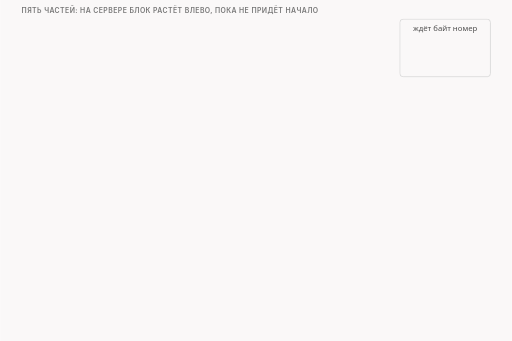
t = 0.00 s
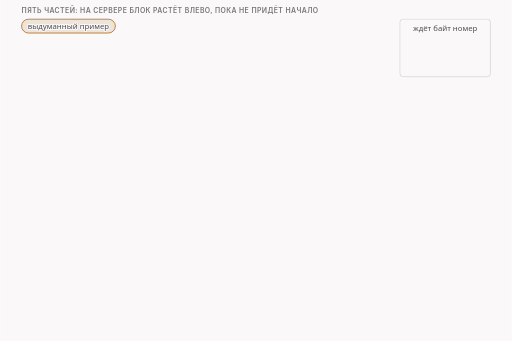
t = 1.73 s
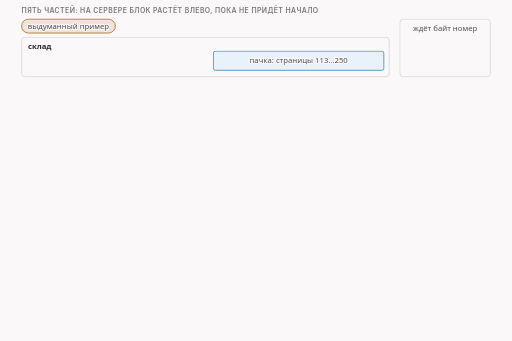
t = 3.34 s
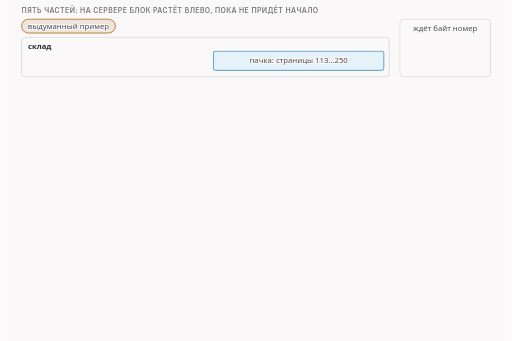
t = 5.00 s
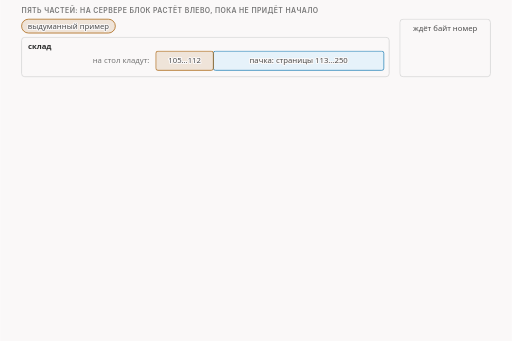
t = 6.73 s
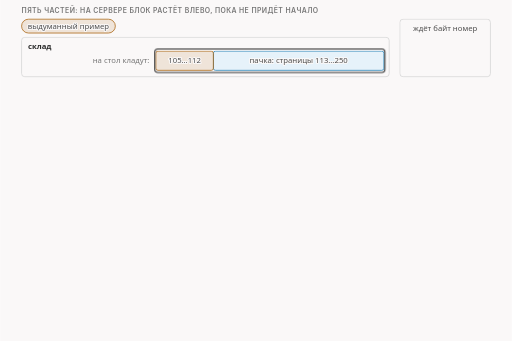
t = 8.34 s

The animated SVG that drew these frames (rendered in a browser with its animation timeline set to each time). Animation: 22 CSS @keyframes rules; frames cover the first 8.34 s, repeats indefinitely.

<svg xmlns="http://www.w3.org/2000/svg" class="v06-s06-block-grows-left" viewBox="0 0 960 640" width="960" height="640" role="img" aria-labelledby="v06-s06-block-grows-left-t v06-s06-block-grows-left-d">
<title id="v06-s06-block-grows-left-t">Пять частей: блок растёт влево</title>
<desc id="v06-s06-block-grows-left-d">Опыт multidisorder с пятью частями приветствия в 250 байт (метки 2, host, midsld и endhost): сначала выдуманная игрушка, где пачка страниц 113-250 на складе и страницы 105-112 прилипают к ней слева, и это одна пачка, а не две, потом по шагам части на проводе и ответы сервера: 138 байт со 113-го дают ACK 1 и блок с 113 по 250, 8 байт со 105-го дают блок с 105, 7 байт с 98-го дают блок с 98 (место для проверки себя), 95 байт с 3-го дают блок с 3, а последние 2 байта с 1-го закрывают дыру, и приходит ACK 251 без блока; счётчик ждёт байт номер 1 четыре раза и 251 в конце, это один получатель в нашем тесте.</desc>
<style>.v06-s06-block-grows-left{--fg:var(--dark,#2b2b2b);--fg2:var(--darkgray,#4e4e4e);--mute:var(--gray,#767676);--line:var(--lightgray,#d4d4d4);--acc:var(--secondary,#1f7fb5);--tint:var(--highlight,rgba(178,225,255,.28));--bg:var(--light,#faf8f8);--rej:#c4372b;--rejt:rgba(196,55,43,.10);--ok:#237a4b;--okt:rgba(35,122,75,.11);--amb:#a8610a;--ambt:rgba(168,97,10,.13)}
@media (prefers-color-scheme:dark){.v06-s06-block-grows-left{--fg:var(--dark,#ebebec);--fg2:var(--darkgray,#d4d4d4);--mute:var(--gray,#9a9a9a);--line:var(--lightgray,#4a474a);--acc:var(--secondary,#b2e1ff);--tint:var(--highlight,rgba(178,225,255,.14));--bg:var(--light,#161618);--rej:#ff8f80;--rejt:rgba(255,143,128,.14);--ok:#7fd9a1;--okt:rgba(127,217,161,.13);--amb:#f0b866;--ambt:rgba(240,184,102,.14)}}
.v06-s06-block-grows-left .bg{fill:var(--bg)}
.v06-s06-block-grows-left text{font-family:var(--bodyFont,'Source Sans 3'),system-ui,-apple-system,'Segoe UI',Roboto,sans-serif;font-size:16px;fill:var(--fg2);paint-order:stroke;stroke:var(--bg);stroke-width:4px;stroke-linejoin:round}
.v06-s06-block-grows-left .tk{font-weight:600;fill:var(--fg)}
.v06-s06-block-grows-left .sm{font-size:14.5px}
.v06-s06-block-grows-left .m{font-family:var(--codeFont,'JetBrains Mono'),ui-monospace,'Cascadia Code',Consolas,monospace;font-size:14.5px}
.v06-s06-block-grows-left .mk{font-family:var(--codeFont,'JetBrains Mono'),ui-monospace,'Cascadia Code',Consolas,monospace;font-size:14.5px;font-weight:600;fill:var(--fg)}
.v06-s06-block-grows-left .hx{font-family:var(--codeFont,'JetBrains Mono'),ui-monospace,'Cascadia Code',Consolas,monospace;font-size:14px;font-weight:600;fill:var(--fg);stroke:none}
.v06-s06-block-grows-left .ix{font-family:var(--codeFont,'JetBrains Mono'),ui-monospace,'Cascadia Code',Consolas,monospace;font-size:13px;fill:var(--mute);stroke:none}
.v06-s06-block-grows-left .big{font-size:22px}
.v06-s06-block-grows-left .ml{font-family:var(--codeFont,'JetBrains Mono'),ui-monospace,'Cascadia Code',Consolas,monospace;font-size:17px;font-weight:600;fill:var(--fg)}
.v06-s06-block-grows-left .cap{font-family:var(--headerFont,Inter),system-ui,-apple-system,'Segoe UI',Roboto,sans-serif;font-size:13px;font-weight:600;letter-spacing:.06em;text-transform:uppercase;fill:var(--mute)}
.v06-s06-block-grows-left .mu{fill:var(--mute)}.v06-s06-block-grows-left .fg{fill:var(--fg)}.v06-s06-block-grows-left .acc{fill:var(--acc)}.v06-s06-block-grows-left .rej{fill:var(--rej)}.v06-s06-block-grows-left .ok{fill:var(--ok)}.v06-s06-block-grows-left .amb{fill:var(--amb)}
.v06-s06-block-grows-left .c{text-anchor:middle}.v06-s06-block-grows-left .r{text-anchor:end}.v06-s06-block-grows-left .ns{stroke:none}
.v06-s06-block-grows-left .bx{fill:var(--bg);stroke:var(--line);stroke-width:1.4}
.v06-s06-block-grows-left .bxs{fill:var(--bg);stroke:var(--mute);stroke-width:1.4}
.v06-s06-block-grows-left .bxa{fill:var(--tint);stroke:var(--acc);stroke-width:1.4}
.v06-s06-block-grows-left .bxr{fill:var(--rejt);stroke:var(--rej);stroke-width:1.4}
.v06-s06-block-grows-left .bxo{fill:var(--okt);stroke:var(--ok);stroke-width:1.4}
.v06-s06-block-grows-left .bxb{fill:var(--ambt);stroke:var(--amb);stroke-width:1.4}
.v06-s06-block-grows-left .pl{fill:var(--bg);stroke:var(--fg);stroke-width:1.6}
.v06-s06-block-grows-left .fs{fill:var(--mute);fill-opacity:.22;stroke:none}
.v06-s06-block-grows-left .bxg{fill:var(--mute);fill-opacity:.2;stroke:var(--mute);stroke-width:1.4}
.v06-s06-block-grows-left .bxn{fill:none;stroke:var(--fg);stroke-width:2}
.v06-s06-block-grows-left .bxd{fill:none;stroke:var(--mute);stroke-width:1.3;stroke-dasharray:5 4}
.v06-s06-block-grows-left .fa{fill:var(--tint);stroke:none}.v06-s06-block-grows-left .fr{fill:var(--rejt);stroke:none}.v06-s06-block-grows-left .fb{fill:var(--ambt);stroke:none}.v06-s06-block-grows-left .fo{fill:var(--okt);stroke:none}
.v06-s06-block-grows-left .lm{fill:none;stroke:var(--mute);stroke-width:1.4}
.v06-s06-block-grows-left .lmd{fill:none;stroke:var(--mute);stroke-width:1.4;stroke-dasharray:5 4}
.v06-s06-block-grows-left .la{fill:none;stroke:var(--acc);stroke-width:2}
.v06-s06-block-grows-left .lf{fill:none;stroke:var(--fg2);stroke-width:2}
.v06-s06-block-grows-left .lr{fill:none;stroke:var(--rej);stroke-width:2.4}
.v06-s06-block-grows-left .lcut{fill:none;stroke:var(--rej);stroke-width:1.8;stroke-dasharray:6 4}
.v06-s06-block-grows-left .lb{fill:none;stroke:var(--amb);stroke-width:2}
.v06-s06-block-grows-left .lo{fill:none;stroke:var(--ok);stroke-width:2.4}
.v06-s06-block-grows-left .hf{fill:var(--fg2)}.v06-s06-block-grows-left .ha{fill:var(--acc)}.v06-s06-block-grows-left .hr{fill:var(--rej)}.v06-s06-block-grows-left .hm{fill:var(--mute)}.v06-s06-block-grows-left .hb{fill:var(--amb)}
.v06-s06-block-grows-left .fun{fill:var(--tint);stroke:var(--acc);stroke-width:1;stroke-opacity:.55}
.v06-s06-block-grows-left .a{animation-duration:56s;animation-timing-function:cubic-bezier(.3,.6,.25,1);animation-iteration-count:infinite;animation-fill-mode:both}
@media (prefers-reduced-motion:reduce){.v06-s06-block-grows-left .a{animation:none}.v06-s06-block-grows-left .tr{display:none}}
@keyframes v06-s06-block-grows-left-k1{0.0%{opacity:0}1.786%{opacity:0}2.589%{opacity:1}96.964%{opacity:1}98.036%{opacity:0}100%{opacity:0}}.v06-s06-block-grows-left .e1{animation-name:v06-s06-block-grows-left-k1}@keyframes v06-s06-block-grows-left-k2{0.0%{opacity:0}3.571%{opacity:0}4.375%{opacity:1}96.964%{opacity:1}98.036%{opacity:0}100%{opacity:0}}.v06-s06-block-grows-left .e2{animation-name:v06-s06-block-grows-left-k2}@keyframes v06-s06-block-grows-left-k3{0.0%{opacity:0}5.357%{opacity:0}6.161%{opacity:1}96.964%{opacity:1}98.036%{opacity:0}100%{opacity:0}}.v06-s06-block-grows-left .e3{animation-name:v06-s06-block-grows-left-k3}@keyframes v06-s06-block-grows-left-k4{0.0%{opacity:0;transform:translate(-80px,0px)}8.929%{opacity:0;transform:translate(-80px,0px)}9.732%{opacity:1;transform:translate(0px,0px)}96.964%{opacity:1;transform:translate(0px,0px)}98.036%{opacity:0;transform:translate(-80px,0px)}100%{opacity:0;transform:translate(-80px,0px)}}.v06-s06-block-grows-left .e4{animation-name:v06-s06-block-grows-left-k4}@keyframes v06-s06-block-grows-left-k5{0.0%{opacity:0}8.929%{opacity:0}9.732%{opacity:1}96.964%{opacity:1}98.036%{opacity:0}100%{opacity:0}}.v06-s06-block-grows-left .e5{animation-name:v06-s06-block-grows-left-k5}@keyframes v06-s06-block-grows-left-k6{0.0%{opacity:0}14.286%{opacity:0}15.089%{opacity:1}96.964%{opacity:1}98.036%{opacity:0}100%{opacity:0}}.v06-s06-block-grows-left .e6{animation-name:v06-s06-block-grows-left-k6}@keyframes v06-s06-block-grows-left-k7{0.0%{opacity:0}16.071%{opacity:0}16.875%{opacity:1}96.964%{opacity:1}98.036%{opacity:0}100%{opacity:0}}.v06-s06-block-grows-left .e7{animation-name:v06-s06-block-grows-left-k7}@keyframes v06-s06-block-grows-left-k8{0.0%{opacity:0}19.643%{opacity:0}20.179%{opacity:1}71.429%{opacity:1}71.964%{opacity:0}100%{opacity:0}}.v06-s06-block-grows-left .e8{animation-name:v06-s06-block-grows-left-k8}@keyframes v06-s06-block-grows-left-k9{0.0%{opacity:0}71.429%{opacity:0}72.232%{opacity:1}96.964%{opacity:1}98.036%{opacity:0}100%{opacity:0}}.v06-s06-block-grows-left .e9{animation-name:v06-s06-block-grows-left-k9}@keyframes v06-s06-block-grows-left-k10{0.0%{opacity:0}19.643%{opacity:0}20.446%{opacity:1}96.964%{opacity:1}98.036%{opacity:0}100%{opacity:0}}.v06-s06-block-grows-left .e10{animation-name:v06-s06-block-grows-left-k10}@keyframes v06-s06-block-grows-left-k11{0.0%{opacity:0}23.214%{opacity:0}24.018%{opacity:1}96.964%{opacity:1}98.036%{opacity:0}100%{opacity:0}}.v06-s06-block-grows-left .e11{animation-name:v06-s06-block-grows-left-k11}@keyframes v06-s06-block-grows-left-k12{0.0%{opacity:0}25.0%{opacity:0}25.804%{opacity:1}96.964%{opacity:1}98.036%{opacity:0}100%{opacity:0}}.v06-s06-block-grows-left .e12{animation-name:v06-s06-block-grows-left-k12}@keyframes v06-s06-block-grows-left-k13{0.0%{opacity:0}32.143%{opacity:0}32.946%{opacity:1}96.964%{opacity:1}98.036%{opacity:0}100%{opacity:0}}.v06-s06-block-grows-left .e13{animation-name:v06-s06-block-grows-left-k13}@keyframes v06-s06-block-grows-left-k14{0.0%{opacity:0}33.929%{opacity:0}34.732%{opacity:1}96.964%{opacity:1}98.036%{opacity:0}100%{opacity:0}}.v06-s06-block-grows-left .e14{animation-name:v06-s06-block-grows-left-k14}@keyframes v06-s06-block-grows-left-k15{0.0%{opacity:0}41.071%{opacity:0}41.875%{opacity:1}96.964%{opacity:1}98.036%{opacity:0}100%{opacity:0}}.v06-s06-block-grows-left .e15{animation-name:v06-s06-block-grows-left-k15}@keyframes v06-s06-block-grows-left-k16{0.0%{opacity:0}52.679%{opacity:0}53.482%{opacity:1}96.964%{opacity:1}98.036%{opacity:0}100%{opacity:0}}.v06-s06-block-grows-left .e16{animation-name:v06-s06-block-grows-left-k16}@keyframes v06-s06-block-grows-left-k17{0.0%{opacity:0}58.929%{opacity:0}59.732%{opacity:1}96.964%{opacity:1}98.036%{opacity:0}100%{opacity:0}}.v06-s06-block-grows-left .e17{animation-name:v06-s06-block-grows-left-k17}@keyframes v06-s06-block-grows-left-k18{0.0%{opacity:0}60.714%{opacity:0}61.518%{opacity:1}96.964%{opacity:1}98.036%{opacity:0}100%{opacity:0}}.v06-s06-block-grows-left .e18{animation-name:v06-s06-block-grows-left-k18}@keyframes v06-s06-block-grows-left-k19{0.0%{opacity:0}67.857%{opacity:0}68.661%{opacity:1}96.964%{opacity:1}98.036%{opacity:0}100%{opacity:0}}.v06-s06-block-grows-left .e19{animation-name:v06-s06-block-grows-left-k19}@keyframes v06-s06-block-grows-left-k20{0.0%{opacity:0}70.536%{opacity:0}71.339%{opacity:1}96.964%{opacity:1}98.036%{opacity:0}100%{opacity:0}}.v06-s06-block-grows-left .e20{animation-name:v06-s06-block-grows-left-k20}@keyframes v06-s06-block-grows-left-k21{0.0%{opacity:0}34.821%{opacity:0}35.357%{opacity:1}42.857%{opacity:1}43.393%{opacity:0}100%{opacity:0}}.v06-s06-block-grows-left .e21{animation-name:v06-s06-block-grows-left-k21}@keyframes v06-s06-block-grows-left-k22{0.0%{opacity:0}78.571%{opacity:0}79.375%{opacity:1}96.964%{opacity:1}98.036%{opacity:0}100%{opacity:0}}.v06-s06-block-grows-left .e22{animation-name:v06-s06-block-grows-left-k22}</style>
<rect class="bg" x="0" y="0" width="960" height="640"/>
<g><text class="cap" x="40" y="24">пять частей: на сервере блок растёт влево, пока не придёт начало</text></g>
<g class="a e1"><rect class="bxb" x="40" y="36" width="176" height="26" rx="13"/><text class="sm c" x="128" y="54">выдуманный пример</text></g>
<g class="a e2"><rect class="bx" x="40" y="70" width="690" height="74" rx="6"/><text class="sm tk" x="52" y="92">склад</text></g>
<g class="a e3"><rect class="bxa" x="400" y="96" width="320" height="36" rx="4"/><text class="sm c" x="560" y="119">пачка: страницы 113…250</text></g>
<g class="a e4"><rect class="bxb" x="292" y="96" width="108" height="36" rx="4"/><text class="sm c" x="346" y="119">105…112</text></g>
<g class="a e5"><text class="sm mu r" x="280" y="119">на стол кладут:</text></g>
<g class="a e6"><rect class="bxn" x="290" y="92" width="432" height="44" rx="6"/></g>
<g class="a e7"><text class="sm tk c" x="506" y="86">одна пачка, не две</text></g>
<g><rect class="bx" x="750" y="36" width="170" height="108" rx="6"/><text class="sm c" x="835" y="58">ждёт байт номер</text></g>
<g class="a e8 tr"><text class="big c tk" x="835" y="116">1</text></g>
<g class="a e9"><text class="big c ok" x="835" y="116">251</text></g>
<g class="a e10"><text class="sm mu" x="40" y="170">250 байт, ширина = число байт</text><text class="ix mu" x="340" y="178">1</text><text class="ix mu r" x="920" y="178">250</text><path class="lm" d="M340 183L920 183"/><path class="lm" d="M340 183L340 188"/><path class="lm" d="M920 183L920 188"/></g>
<g class="a e11"><circle class="bxa" cx="54" cy="212" r="13"/><text class="tk c ns" x="54" y="217">1</text><text class="sm tk" x="76" y="210">пакет 113…250, 138 байт</text><text class="sm" x="76" y="232">ответ: ACK 1</text><rect class="bx" x="340" y="198" width="580" height="20" rx="0"/><rect class="bxa" x="599.8" y="198" width="320.2" height="20" rx="0"/></g>
<g class="a e12"><path class="lo" d="M599.8 223L599.8 230L920 230L920 223"/><text class="ix ok" x="601.8" y="248">блок [113,251)</text></g>
<g class="a e13"><circle class="bxa" cx="54" cy="278" r="13"/><text class="tk c ns" x="54" y="283">2</text><text class="sm tk" x="76" y="276">пакет 105…112, 8 байт</text><text class="sm" x="76" y="298">ответ: ACK 1</text><rect class="bx" x="340" y="264" width="580" height="20" rx="0"/><rect class="bxg" x="599.8" y="264" width="320.2" height="20" rx="0"/><rect class="bxa" x="581.3" y="264" width="18.6" height="20" rx="0"/><text class="sm mu" x="346" y="306">112 и 113 рядом: слились</text></g>
<g class="a e14"><path class="lo" d="M581.3 289L581.3 296L920 296L920 289"/><text class="ix ok" x="583.3" y="314">блок [105,251)</text></g>
<g class="a e15"><circle class="bxa" cx="54" cy="344" r="13"/><text class="tk c ns" x="54" y="349">3</text><text class="sm tk" x="76" y="342">пакет 98…104, 7 байт</text><text class="sm" x="76" y="364">ответ: ACK 1</text><rect class="bx" x="340" y="330" width="580" height="20" rx="0"/><rect class="bxg" x="581.3" y="330" width="338.7" height="20" rx="0"/><rect class="bxa" x="565" y="330" width="16.2" height="20" rx="0"/><text class="sm mu" x="346" y="372">проверь себя: какой блок?</text></g>
<g class="a e16"><path class="lo" d="M565 355L565 362L920 362L920 355"/><text class="ix ok" x="567" y="380">блок [98,251)</text></g>
<g class="a e17"><circle class="bxa" cx="54" cy="410" r="13"/><text class="tk c ns" x="54" y="415">4</text><text class="sm tk" x="76" y="408">пакет 3…97, 95 байт</text><text class="sm" x="76" y="430">ответ: ACK 1</text><rect class="bx" x="340" y="396" width="580" height="20" rx="0"/><rect class="bxg" x="565" y="396" width="355" height="20" rx="0"/><rect class="bxa" x="344.6" y="396" width="220.4" height="20" rx="0"/><text class="sm mu r" x="920" y="446">не хватает байтов 1 и 2</text></g>
<g class="a e18"><path class="lo" d="M344.6 421L344.6 428L920 428L920 421"/><text class="ix ok" x="346.6" y="446">блок [3,251)</text></g>
<g class="a e19"><circle class="bxa" cx="54" cy="476" r="13"/><text class="tk c ns" x="54" y="481">5</text><text class="sm tk" x="76" y="474">пакет 1…2, 2 байта</text><text class="sm" x="76" y="496">ответ: ACK 251, блока нет</text><rect class="bx" x="340" y="462" width="580" height="20" rx="0"/><rect class="bxg" x="344.6" y="462" width="575.4" height="20" rx="0"/><rect class="bxo" x="340" y="462" width="4.6" height="20" rx="0"/></g>
<g class="a e20"><rect class="bxo" x="340" y="488" width="580" height="22" rx="0"/><text class="sm c" x="630" y="504">всё подряд с первого байта: пришло и подтверждено</text></g>
<g class="a e21 tr"><rect class="bxn" x="578.3" y="262" width="24.6" height="26" rx="3"/></g>
<g class="a e22"><rect class="bxo" x="40" y="532" width="880" height="54" rx="6"/><text class="sm tk" x="52" y="554">четыре ответа «жду первый» с блоком, растущим влево, потом один ACK на весь запрос</text><text class="sm" x="52" y="576">блок [a,b) = байты с a по b−1; всё это измерено на одном получателе, в нашем тесте</text></g>
</svg>
